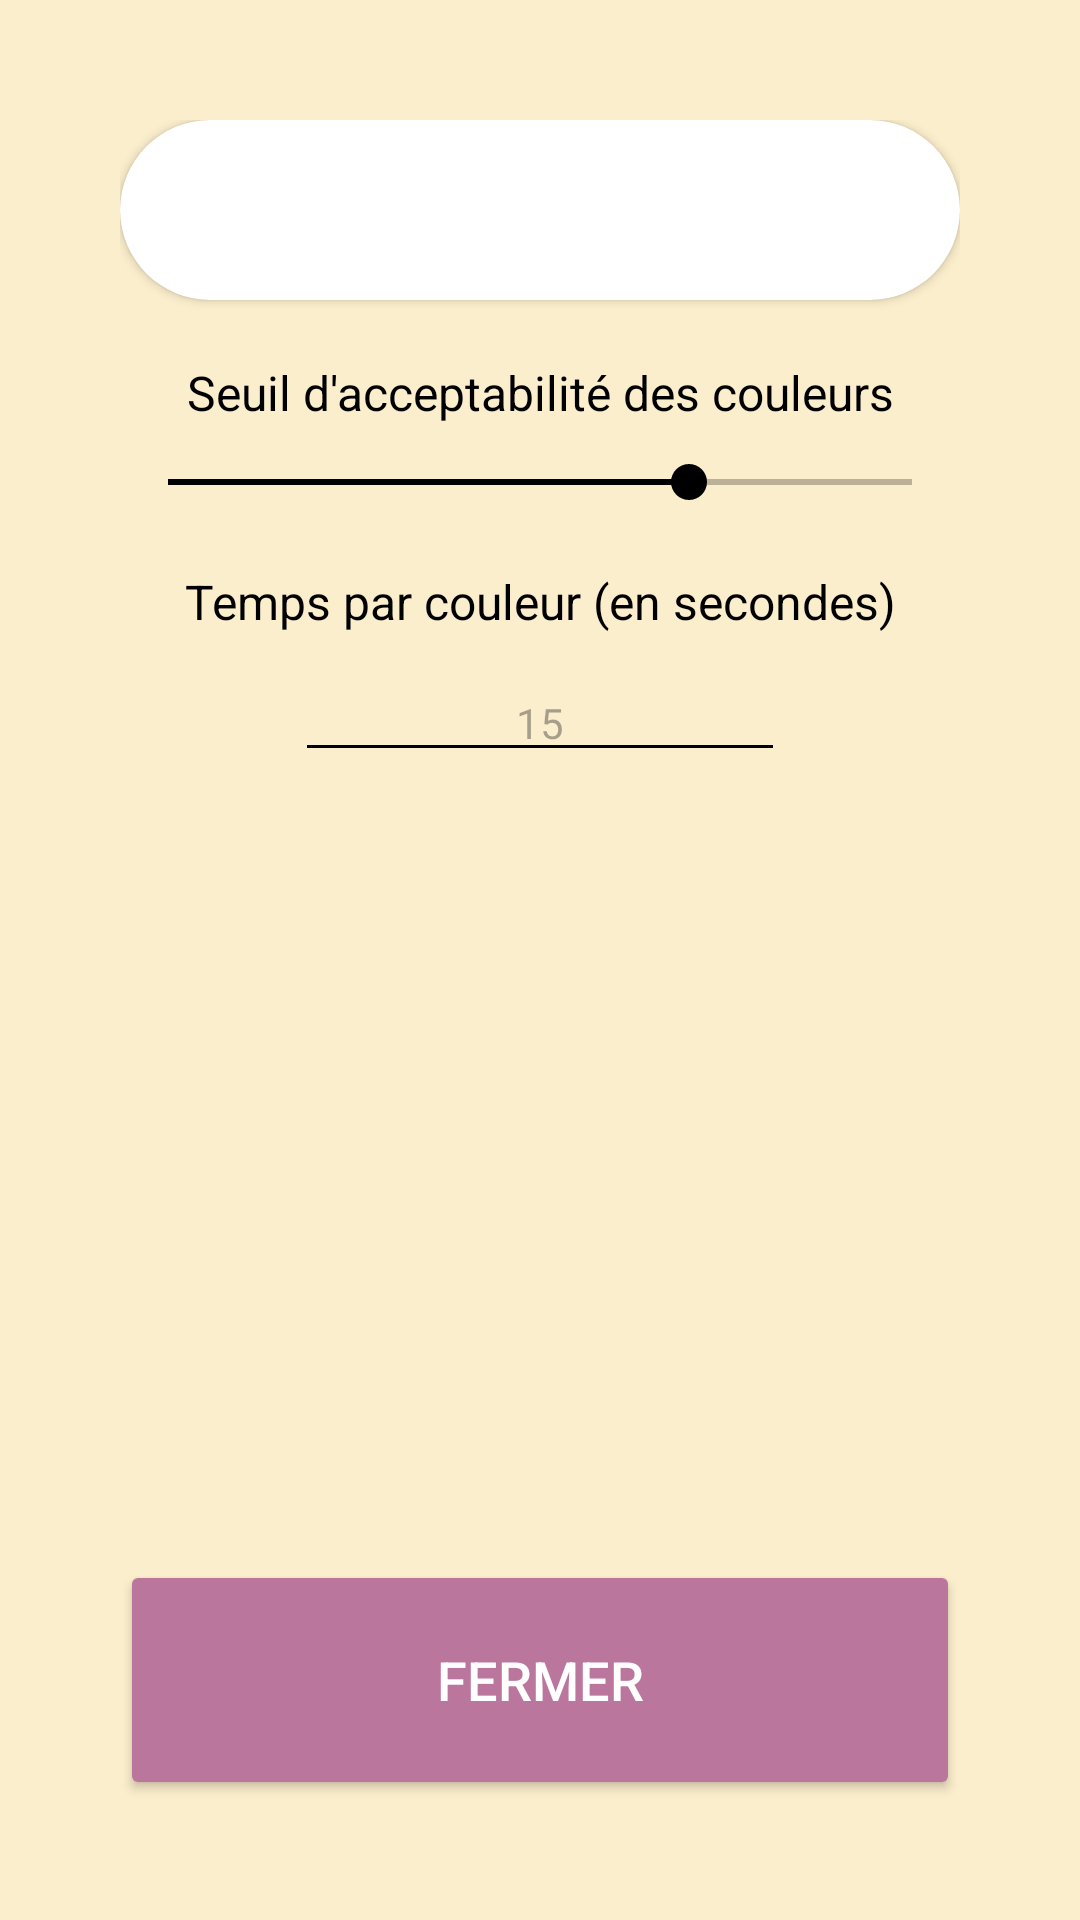

Android layout source for this screen:
<!-- AndroidManifest.xml: application theme Theme.ColorGamberge -->
<!-- res/layout/activity_settings.xml -->
<?xml version="1.0" encoding="utf-8"?>
<androidx.constraintlayout.widget.ConstraintLayout xmlns:android="http://schemas.android.com/apk/res/android"
    xmlns:app="http://schemas.android.com/apk/res-auto"
    xmlns:tools="http://schemas.android.com/tools"
    android:id="@+id/main"
    android:layout_width="match_parent"
    android:layout_height="match_parent"
    android:background="#FBEECC"
    tools:context=".SettingsActivity">

    <androidx.constraintlayout.widget.ConstraintLayout
        android:layout_width="0dp"
        android:layout_height="0dp"
        android:layout_marginStart="40dp"
        android:layout_marginTop="40dp"
        android:layout_marginEnd="40dp"
        android:layout_marginBottom="40dp"
        app:layout_constraintBottom_toBottomOf="parent"
        app:layout_constraintEnd_toEndOf="parent"
        app:layout_constraintHorizontal_bias="0.0"
        app:layout_constraintStart_toStartOf="parent"
        app:layout_constraintTop_toTopOf="parent"
        app:layout_constraintVertical_bias="0.0">

        <androidx.cardview.widget.CardView
            android:id="@+id/titleCard"
            android:layout_width="0dp"
            android:layout_height="60dp"
            android:backgroundTint="@color/primary"
            app:cardCornerRadius="50dp"
            app:layout_constraintEnd_toEndOf="parent"
            app:layout_constraintHorizontal_bias="0.0"
            app:layout_constraintStart_toStartOf="parent"
            app:layout_constraintTop_toTopOf="parent">

            <TextView
                android:layout_width="wrap_content"
                android:layout_height="wrap_content"
                android:layout_gravity="center"
                android:text="Paramètres"
                android:textColor="@color/white"
                android:textSize="20sp"
                android:textStyle="bold" />
        </androidx.cardview.widget.CardView>

        <Button
            android:id="@+id/returnBtn"
            android:layout_width="0dp"
            android:layout_height="wrap_content"
            android:height="80dp"
            android:backgroundTint="#BB769E"
            android:text="Fermer"
            android:textColor="@color/white"
            android:textSize="18sp"
            app:layout_constraintBottom_toBottomOf="parent"
            app:layout_constraintEnd_toEndOf="parent"
            app:layout_constraintStart_toStartOf="parent" />

        <TextView
            android:id="@+id/threshold_title"
            android:layout_width="wrap_content"
            android:layout_height="wrap_content"
            android:layout_marginTop="20dp"
            android:text="Seuil d'acceptabilité des couleurs"
            android:textColor="@color/black"
            android:textSize="16sp"
            app:layout_constraintEnd_toEndOf="parent"
            app:layout_constraintStart_toStartOf="parent"
            app:layout_constraintTop_toBottomOf="@+id/titleCard" />

        <SeekBar
            android:id="@+id/threshold"
            android:layout_width="0dp"
            android:layout_height="wrap_content"
            android:layout_marginTop="10dp"
            android:backgroundTint="@color/black"
            android:foregroundTint="@color/black"
            android:indeterminate="false"
            android:indeterminateTint="@color/black"
            android:max="100"
            android:min="0"
            android:progress="70"
            android:progressBackgroundTint="@color/black"
            android:progressTint="@color/black"
            android:secondaryProgressTint="@color/black"
            android:thumbTint="@color/black"
            android:tickMarkTint="@color/black"
            app:layout_constraintEnd_toEndOf="parent"
            app:layout_constraintStart_toStartOf="parent"
            app:layout_constraintTop_toBottomOf="@+id/threshold_title" />

        <TextView
            android:id="@+id/timepercolor_title"
            android:layout_width="wrap_content"
            android:layout_height="wrap_content"
            android:layout_marginTop="20dp"
            android:text="Temps par couleur (en secondes)"
            android:textColor="@color/black"
            android:textSize="16sp"
            app:layout_constraintEnd_toEndOf="parent"
            app:layout_constraintStart_toStartOf="parent"
            app:layout_constraintTop_toBottomOf="@+id/threshold" />

        <EditText
            android:id="@+id/timepercolor"
            android:layout_width="wrap_content"
            android:layout_height="wrap_content"
            android:layout_marginTop="10dp"
            android:backgroundTint="@color/black"
            android:drawableTint="@color/black"
            android:ems="10"
            android:foregroundTint="@color/black"
            android:hint="15"
            android:inputType="numberSigned"
            android:textAlignment="center"
            android:textColor="@color/black"
            android:textSize="14sp"
            app:layout_constraintEnd_toEndOf="parent"
            app:layout_constraintStart_toStartOf="parent"
            app:layout_constraintTop_toBottomOf="@+id/timepercolor_title" />
    </androidx.constraintlayout.widget.ConstraintLayout>

</androidx.constraintlayout.widget.ConstraintLayout>
<!-- resources referenced by this layout -->
<resources>
  <color name="black">#FF000000</color>
  <color name="white">#FFFFFFFF</color>
  <style name="Theme.ColorGamberge" parent="Base.Theme.ColorGamberge" />
  <style name="Base.Theme.ColorGamberge" parent="Theme.Material3.DayNight.NoActionBar">
          
          
      </style>
</resources>
